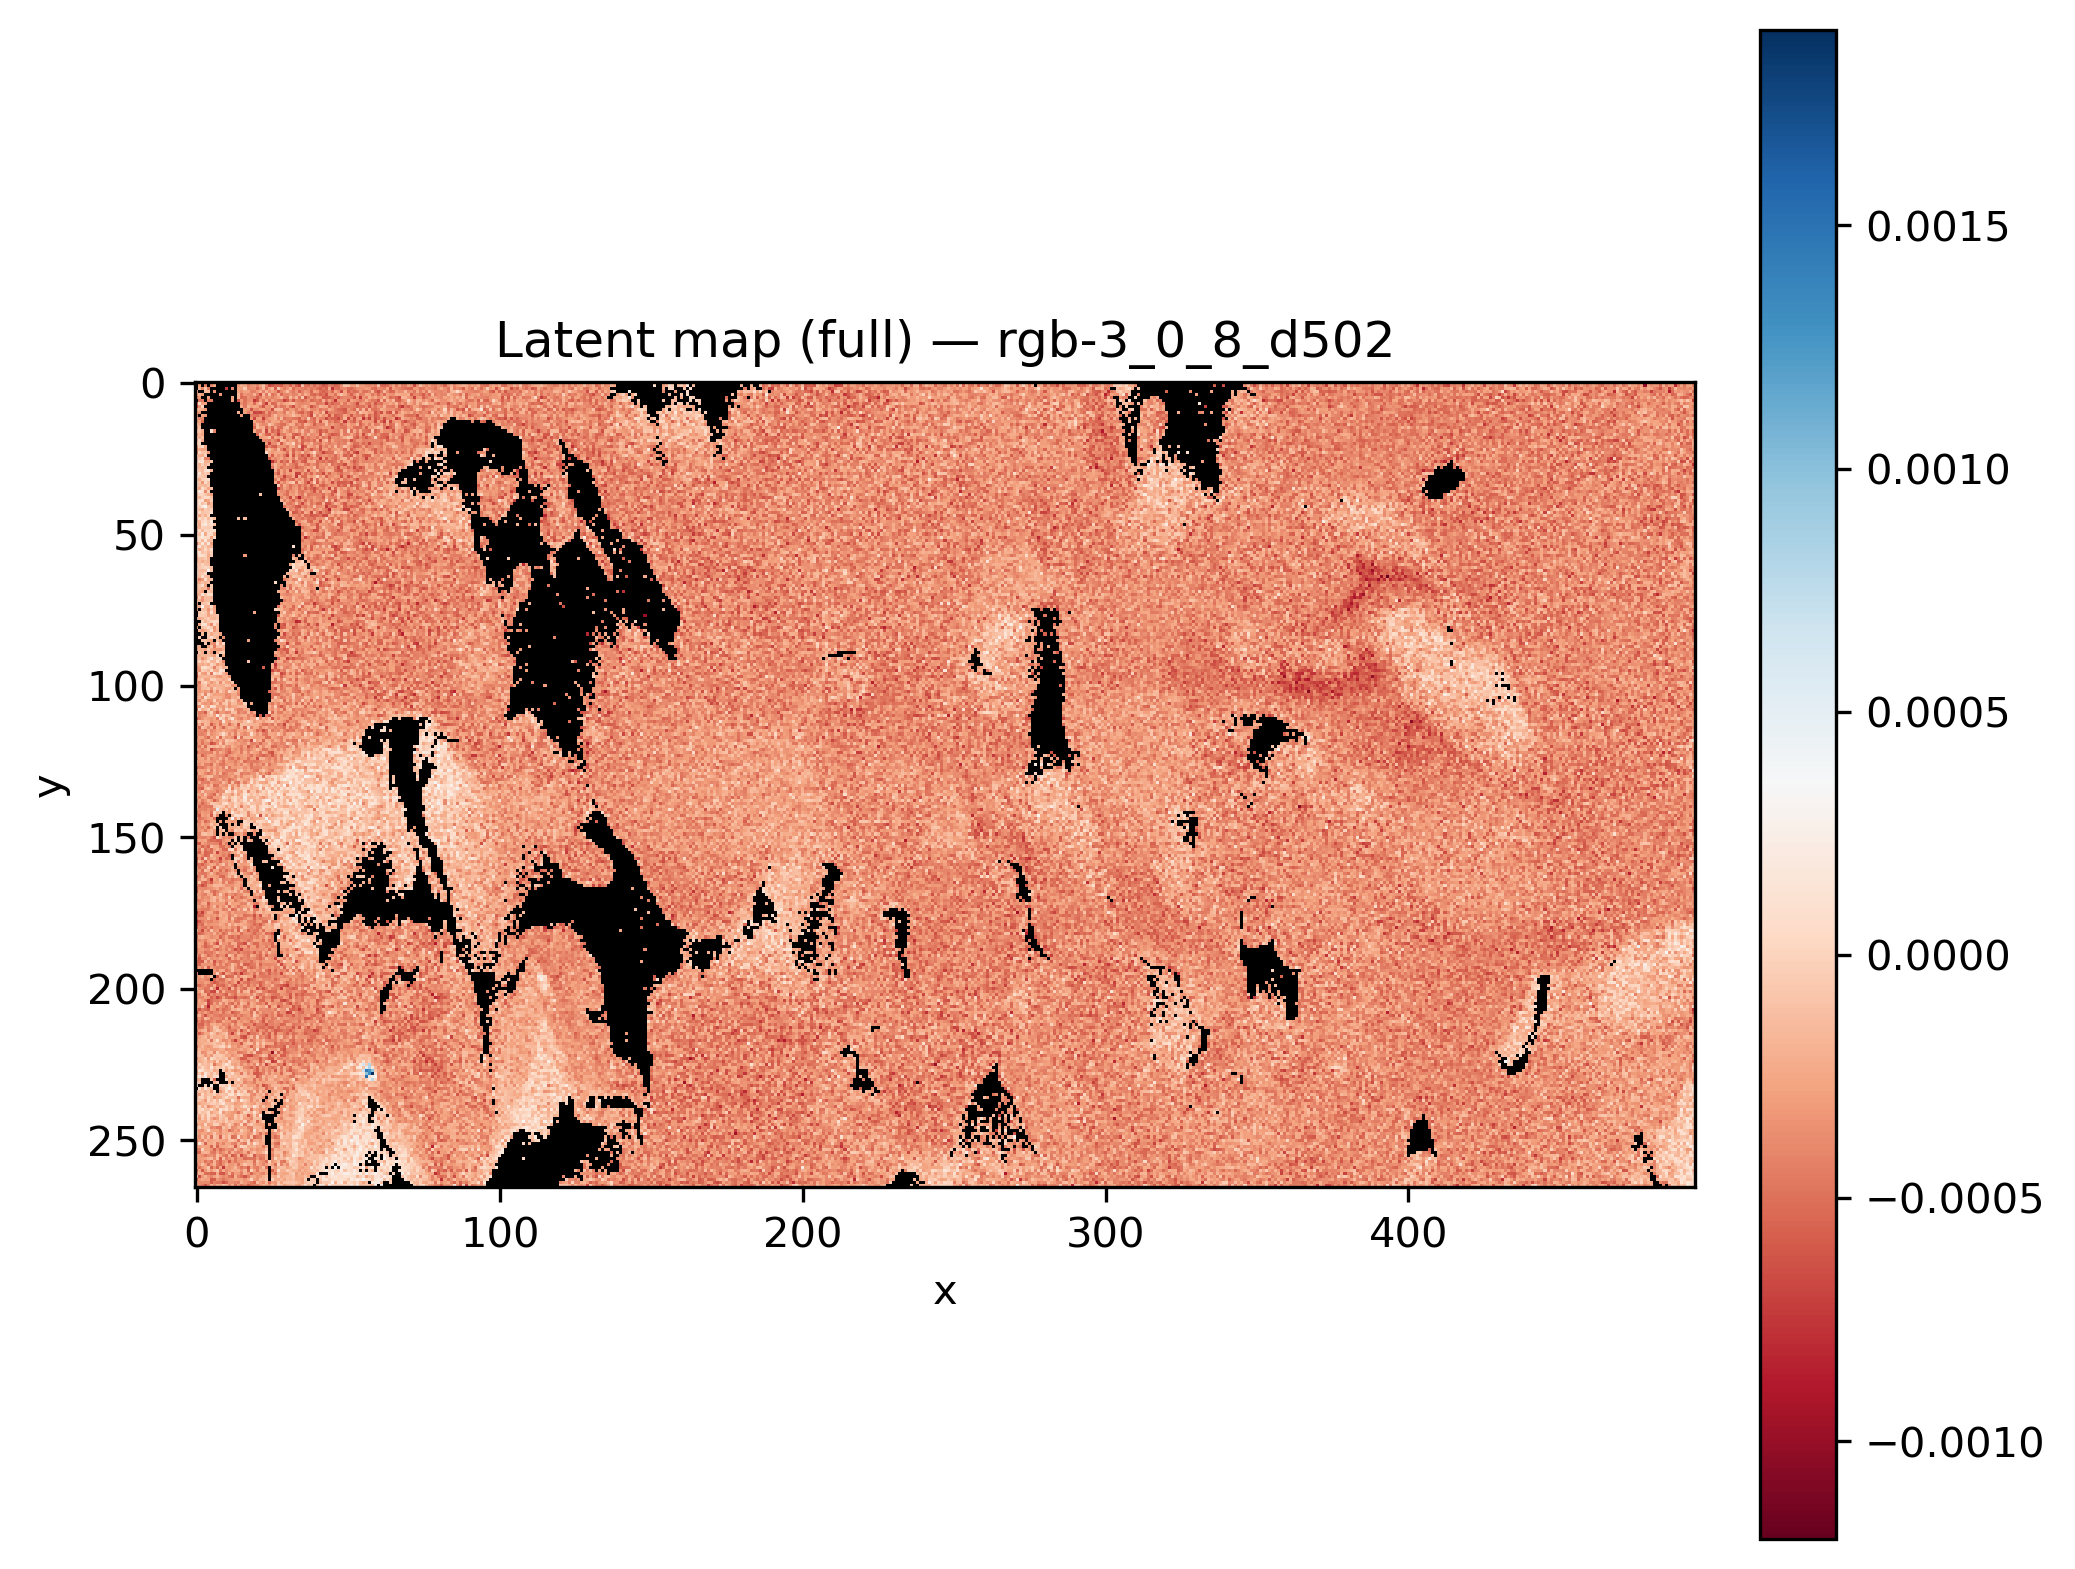

The table this chart was drawn from, first rows:
x, y, latent_rgb-3_0_8_d502
0, 0, 
1, 0, 
2, 0, 
3, 0, 
4, 0, 
5, 0, 
6, 0, 
7, 0, 
8, 0, 
9, 0, 
10, 0, -0.000463
11, 0, 
12, 0, 
13, 0, 
14, 0, -0.0004462
15, 0, -0.0003923
16, 0, -0.0001946
17, 0, -0.0005725
18, 0, -0.0002643
19, 0, -0.0002147
20, 0, -0.0004859
21, 0, -0.0006348
22, 0, -0.0004293
23, 0, -0.0001445
24, 0, -0.0005065
25, 0, -0.000625
26, 0, -0.0003525
27, 0, -0.0003637
28, 0, -0.000558
29, 0, -0.0001403
30, 0, -0.0004658
31, 0, -0.0006456
32, 0, -0.0006057
33, 0, -0.0003015
34, 0, -0.0004697
35, 0, -0.0002937
36, 0, -0.0004345
37, 0, -0.0003378
38, 0, -0.0004219
39, 0, -0.0006122
40, 0, -0.0004508
41, 0, -0.0006754
42, 0, -0.0003768
43, 0, -0.0004325
44, 0, -0.0003892
45, 0, -0.0004369
46, 0, -0.0004234
47, 0, -0.0003361
48, 0, -0.0004326
49, 0, -0.0002476
50, 0, -0.0004974
51, 0, -0.0007342
52, 0, -0.000249
53, 0, -0.0002967
54, 0, -0.0002473
55, 0, -0.0006675
56, 0, -0.0001676
57, 0, -0.0004693
58, 0, -0.0004018
59, 0, -0.0005022
... 131,610 more rows
